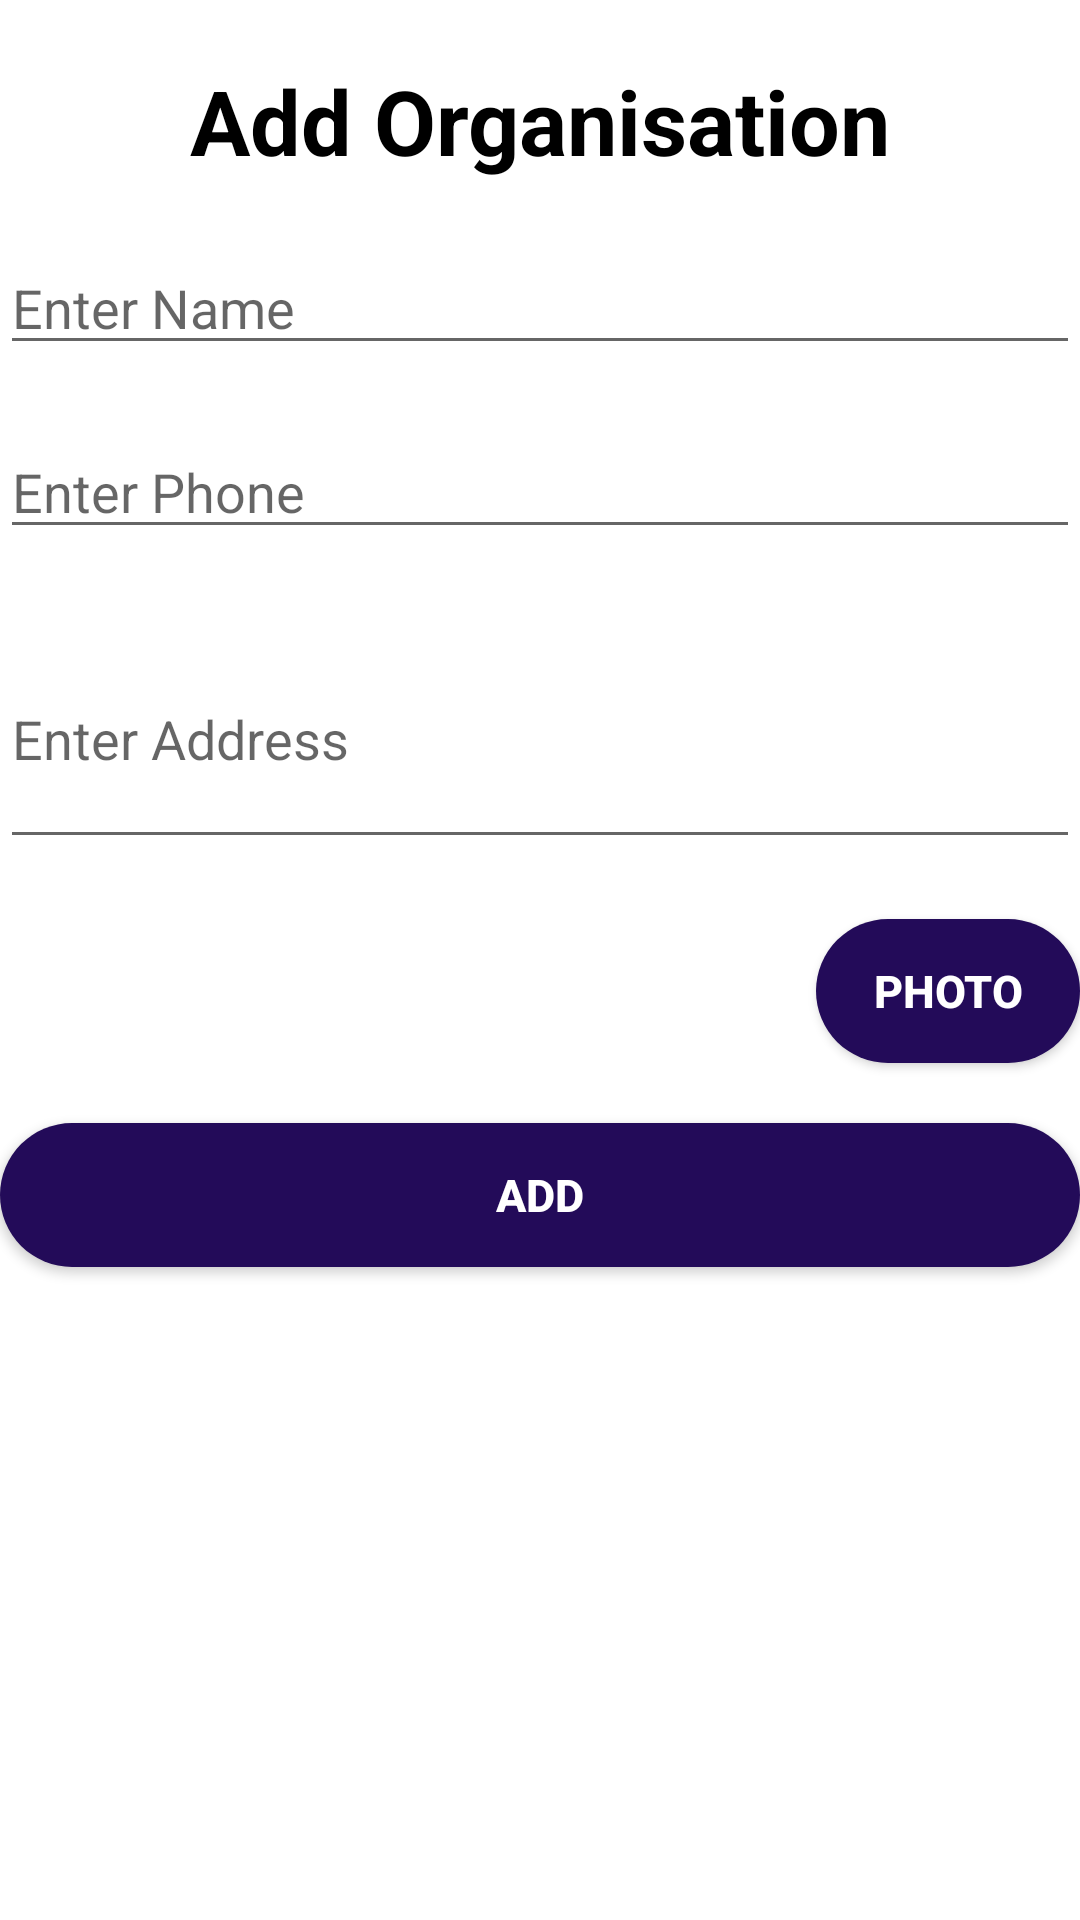

The Android layout XML behind this screen, and the referenced resources:
<!-- AndroidManifest.xml: application theme Theme.Foodmagpie -->
<!-- res/layout/activity_add_charity.xml -->
<?xml version="1.0" encoding="utf-8"?>
<LinearLayout xmlns:android="http://schemas.android.com/apk/res/android"
    xmlns:app="http://schemas.android.com/apk/res-auto"
    xmlns:tools="http://schemas.android.com/tools"
    android:layout_width="match_parent"
    android:layout_height="match_parent"
    tools:context=".AddCharityActivity"
    android:orientation="vertical"
    android:layout_margin="20dp"
    android:layout_gravity="center">

    <TextView
        android:layout_width="match_parent"
        android:layout_height="wrap_content"
        android:text="Add Organisation"
        android:textSize="30dp"

        android:gravity="center"
        android:layout_marginTop="20dp"
        android:textStyle="bold"
        android:textColor="#000"/>


    <EditText
        android:id="@+id/etname"
        android:layout_width="match_parent"
        android:layout_height="wrap_content"
        android:hint="Enter Name"
        android:layout_marginTop="20dp"
        android:inputType="text"
        android:focusedByDefault="true"
        />


    <EditText
        android:id="@+id/etphone"
        android:layout_width="match_parent"
        android:layout_height="wrap_content"
        android:hint="Enter Phone"
        android:layout_marginTop="20dp"
        android:inputType="text"
        android:focusedByDefault="true"
        />


    <EditText
        android:id="@+id/etaddress"
        android:layout_width="match_parent"
        android:layout_height="wrap_content"
        android:hint="Enter Address"
        android:lines="3"
        android:layout_marginTop="20dp"
        android:inputType="textMultiLine"
        />


    <Button
        android:id="@+id/btnimageupload"
        android:layout_width="wrap_content"
        android:layout_height="wrap_content"
        android:background="@drawable/button"
        android:layout_gravity="right"
        android:text="Photo"
        android:textStyle="bold"
        android:textSize="15dp"
        android:textColor="#fff"
        android:layout_marginTop="20dp"/>

    <Button
        android:id="@+id/btnadd"
        android:layout_width="match_parent"
        android:layout_height="wrap_content"
        android:background="@drawable/button"
        android:layout_gravity="center"
        android:text="Add"
        android:textStyle="bold"
        android:textSize="15dp"
        android:textColor="#fff"
        android:layout_marginTop="20dp"/>




</LinearLayout>
<!-- resources referenced by this layout -->
<resources>
  <!-- drawable button (drawable) -->
  <?xml version="1.0" encoding="utf-8"?>
  <shape xmlns:android="http://schemas.android.com/apk/res/android">
  
  
      <solid
          android:color="#230B59">
      </solid>
  
      <corners
          android:radius="30dp">
      </corners>
  
  
  </shape>
  <style name="Theme.Foodmagpie" parent="Theme.MaterialComponents.DayNight.DarkActionBar">
          
          <item name="colorPrimary">@color/purple_500</item>
          <item name="colorPrimaryVariant">@color/purple_700</item>
          <item name="colorOnPrimary">@color/white</item>
          
          <item name="colorSecondary">@color/teal_200</item>
          <item name="colorSecondaryVariant">@color/teal_700</item>
          <item name="colorOnSecondary">@color/black</item>
          
          <item name="android:statusBarColor" tools:targetApi="l">?attr/colorPrimaryVariant</item>
          
      </style>
  <!-- not gathered from this repository: default colours our renderer supplied (Android Studio template values) -->
  <color name="purple_500">#FF6200EE</color>
  <color name="purple_700">#FF3700B3</color>
  <color name="teal_200">#FF03DAC5</color>
  <color name="teal_700">#FF018786</color>
  <color name="black">#FF000000</color>
  <color name="white">#FFFFFFFF</color>
</resources>
